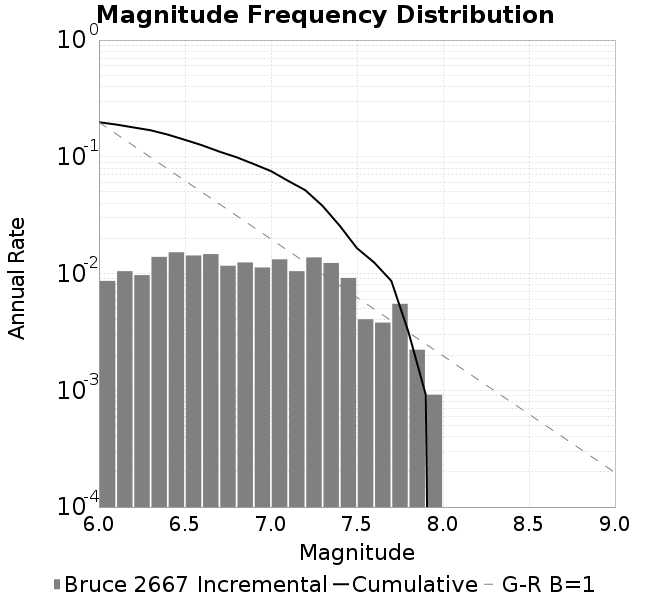

Data behind this chart, as committed beside it:
Magnitude, Incremental Rate (1/yr), Cumulative Rate (1/yr)
6.0, 0.008645, 0.1977
6.1, 0.01048, 0.189
6.2, 0.009693, 0.1785
6.3, 0.01389, 0.1688
6.4, 0.01519, 0.155
6.5, 0.01428, 0.1398
6.6, 0.01467, 0.1255
6.7, 0.01166, 0.1108
6.8, 0.01244, 0.09916
6.9, 0.01127, 0.08672
7.0, 0.01323, 0.07545
7.1, 0.01048, 0.06222
7.2, 0.01375, 0.05174
7.3, 0.01231, 0.03799
7.4, 0.009169, 0.02567
7.5, 0.004061, 0.0165
7.6, 0.003799, 0.01244
7.7, 0.005502, 0.008645
7.8, 0.002227, 0.003144
7.9, 9.16934121632338E-4, 9.16934121632338E-4
8.0, 0.0, 0.0
8.1, 0.0, 0.0
8.2, 0.0, 0.0
8.3, 0.0, 0.0
8.4, 0.0, 0.0
8.5, 0.0, 0.0
8.6, 0.0, 0.0
8.7, 0.0, 0.0
8.8, 0.0, 0.0
8.9, 0.0, 0.0
